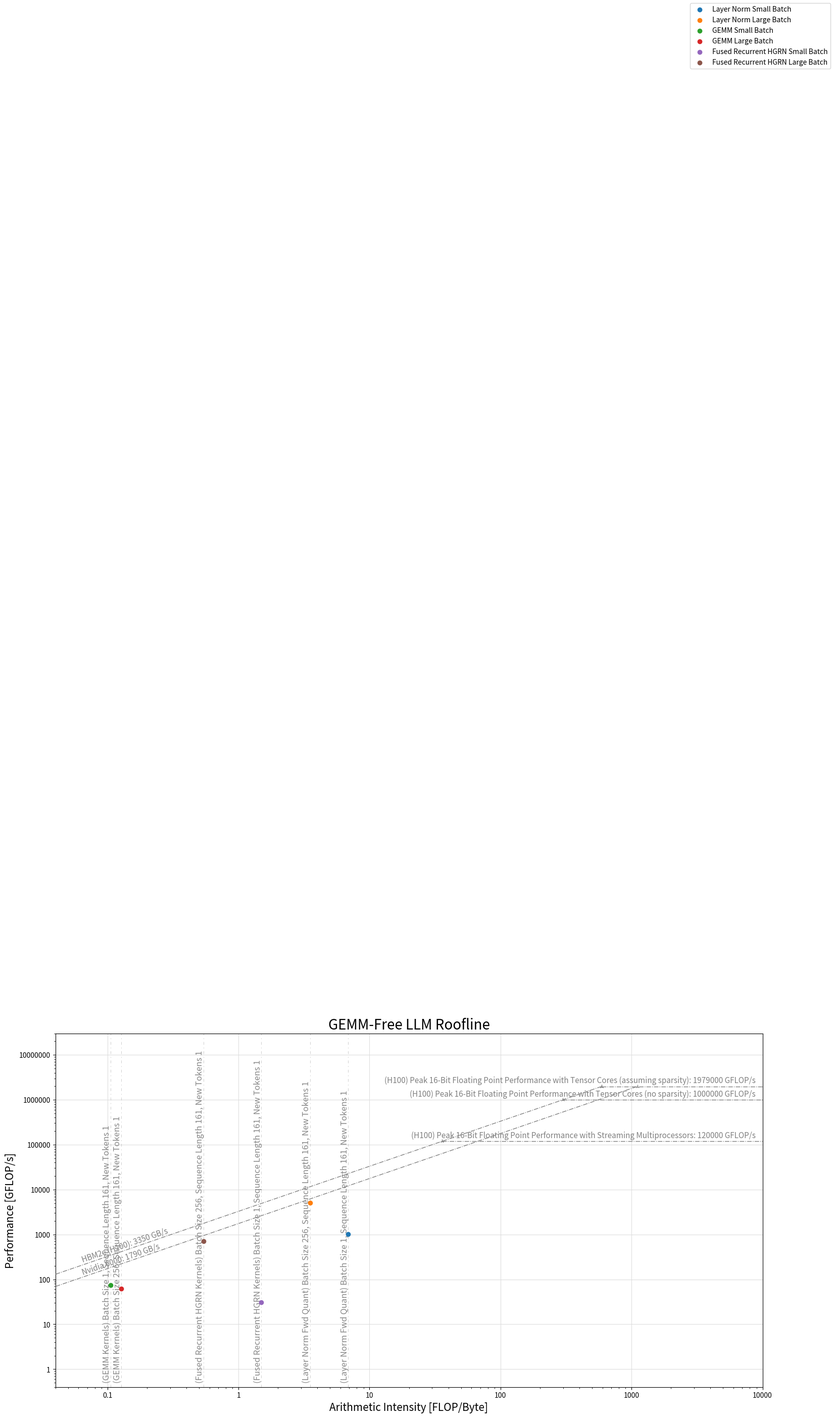

This figure's Python source:
#source: https://github.com/giopaglia/rooflini/blob/master/rooflini.py
# -*- coding: utf-8 -*-
from mpl_toolkits.mplot3d import Axes3D
from matplotlib.collections import PolyCollection
import matplotlib.pyplot as plt
import matplotlib.patches as mpatches
from matplotlib import colors as mcolors
from matplotlib.backends.backend_pdf import PdfPages
import matplotlib.ticker as ticker

import numpy as np
import sys
import pylab
import re
import json
import math

##########################################################
######################## Settings ########################
##########################################################

# Filename
filename = "roofline.pdf"
if len(sys.argv) > 1:
  filename = sys.argv[1]

# Axis limits
xmin, xmax, ymin, ymax = 0.04, 10000, 0.4, 30000000
# xmin, xmax, ymin, ymax = 0.04, 20, 4, 2000
#xmin, xmax, ymin, ymax = 0.001, 10, 0.001, 1000

# Figure
fig_ratio = 2
fig_dimension = 7
fig = plt.figure()
ax = plt.subplot(1,1,1)
ax.grid(color="#DDDDDD", zorder=-1)
ax.set_xlabel("Arithmetic Intensity [FLOP/Byte]", fontsize=15)
ax.set_ylabel("Performance [GFLOP/s]", fontsize=15)

##########################################################
########################## Data ##########################
##########################################################

# Architecture-specific roofs
# Source: https://www.advancedclustering.com/wp-content/uploads/2022/03/gtc22-whitepaper-hopper.pdf#%5B%7B%22num%22%3A49%2C%22gen%22%3A0%7D%2C%7B%22name%22%3A%22XYZ%22%7D%2C70%2C450%2C0%5D
# https://resources.nvidia.com/en-us-hopper-architecture/nvidia-tensor-core-gpu-datasheet
gpu_roofs = [
#   {"name" : "Scalar Add Peak",    "val" : 98.48},
#   {"name" : "DP Vector Add Peak", "val" : 843.06},
#   {"name" : "DP Vector FMA Peak", "val" : 1691.96},
  {"name" : "(H100) Peak 16-Bit Floating Point Performance with Tensor Cores (assuming sparsity)", "val" : 1979000},
  {"name" : "(H100) Peak 16-Bit Floating Point Performance with Tensor Cores (no sparsity)", "val" : 1000000},
  {"name" : "(H100) Peak 16-Bit Floating Point Performance with Streaming Multiprocessors", "val" : 120000},
]

# Memory in Giga Bytes Per Second
mem_bottlenecks = [
    # {"name" : "L1 Bandwidth",     "val" : 7398.95},
    # {"name" : "L2 Bandwidth",     "val" : 1237.34},
    # {"name" : "MCDRAM Bandwidth", "val" : 393.75},
    {"name" : "Nvidia 6000",    "val" : 1790},
    {"name" : "HBM2e (H100)",    "val" : 3350}
]

# Benchmarks
AI_v = {
  "(Layer Norm Fwd Quant) Batch Size 1, Sequence Length 161, New Tokens 1" : 6.882442748091603,
  "(Layer Norm Fwd Quant) Batch Size 256, Sequence Length 161, New Tokens 1" : 3.5191431943031537,

  "(GEMM Kernels) Batch Size 1, Sequence Length 161, New Tokens 1" : 0.10547639484978541,
  "(GEMM Kernels) Batch Size 256, Sequence Length 161, New Tokens 1" : 0.1269359383082901,

  # "(Sigmoid Kernels) Batch Size 1, Sequence Length 161, New Tokens 1" : 5.414220545033318,
  # "(Sigmoid Kernels) Batch Size 256, Sequence Length 161, New Tokens 1" : 3.4061410418195157,

  # "(Swiglu Kernels) Batch Size 1, Sequence Length 161, New Tokens 1" : 4.299020971302428,
  # "(Swiglu Kernels) Batch Size 256, Sequence Length 161, New Tokens 1" : 2.7353975077773938,

  "(Fused Recurrent HGRN Kernels) Batch Size 1, Sequence Length 161, New Tokens 1" : 1.4959036144578313,
  "(Fused Recurrent HGRN Kernels) Batch Size 256, Sequence Length 161, New Tokens 1" : 0.5391829997797021
}

# Datapoints
datapoints = [
  {"AI" : "(Layer Norm Fwd Quant) Batch Size 1, Sequence Length 161, New Tokens 1",        "GFLOP/s" : 1012.3228070175439,  "label"  : "Layer Norm Small Batch"},
  {"AI" : "(Layer Norm Fwd Quant) Batch Size 256, Sequence Length 161, New Tokens 1",        "GFLOP/s" : 5020.780493468795,  "label"  : "Layer Norm Large Batch"},

  {"AI" : "(GEMM Kernels) Batch Size 1, Sequence Length 161, New Tokens 1",        "GFLOP/s" : 74.81278538812785,  "label"  : "GEMM Small Batch"},
  {"AI" : "(GEMM Kernels) Batch Size 256, Sequence Length 161, New Tokens 1",        "GFLOP/s" : 62.066447058823535,  "label"  : "GEMM Large Batch"},

  # {"AI" : "(Sigmoid Kernels) Batch Size 1, Sequence Length 161, New Tokens 1",        "GFLOP/s" : 1025.737556561086,  "label"  : "Sigmoid Small Batch"},
  # {"AI" : "(Sigmoid Kernels) Batch Size 256, Sequence Length 161, New Tokens 1",        "GFLOP/s" : 4999.321847002068,  "label"  : "Sigmoid Large Batch"},

  # {"AI" : "(Swiglu Kernels) Batch Size 1, Sequence Length 161, New Tokens 1",        "GFLOP/s" : 1288.0085416666668,  "label"  : "Swiglu Small Batch"},
  # {"AI" : "(Swiglu Kernels) Batch Size 256, Sequence Length 161, New Tokens 1",        "GFLOP/s" : 4052.700171561725,  "label"  : "Swiglu Large Batch"},

  {"AI" : "(Fused Recurrent HGRN Kernels) Batch Size 1, Sequence Length 161, New Tokens 1",        "GFLOP/s" : 30.9394467979068,  "label"  : "Fused Recurrent HGRN Small Batch"},
  {"AI" : "(Fused Recurrent HGRN Kernels) Batch Size 256, Sequence Length 161, New Tokens 1",        "GFLOP/s" : 707.7841348934467,  "label"  : "Fused Recurrent HGRN Large Batch"}

  #{"AI" : 10,                        "GFLOPs" : 1000.00,  "label"  : "I'm pretty cool",  "prop" : ["whatever", "..."]},
  #{"AI" : "MyCPUIntensiveBenchmark", "GFLOPs" : 3000.00, "label"  : "I'm unbelievable", "prop" : ["whatever", "..."]},

]

##########################################################
# set_size for explicitly setting axes widths/heights
# see: https://stackoverflow.com/a/44971177/5646732

def set_size(w,h, ax=None):
  """ w, h: width, height in inches """
  if not ax: ax=plt.gca()
  l = ax.figure.subplotpars.left
  r = ax.figure.subplotpars.right
  t = ax.figure.subplotpars.top
  b = ax.figure.subplotpars.bottom
  figw = float(w)/(r-l)
  figh = float(h)/(t-b)
  ax.figure.set_size_inches(figw, figh)

##########################################################

# Axis sizes
# In case of linear plotting you might need something like this: m = float(xmax-xmin)/(ymax-ymin)
#m = np.log(xmax-xmin)/np.log(ymax-ymin)
#mid_angle = np.arctan(m)/np.pi*180
xlogsize = float(np.log10(xmax/xmin))
ylogsize = float(np.log10(ymax/ymin))
m = xlogsize/ylogsize

print("Axis limits: 10^[(" + str(np.log10(xmax)) + " -> " + str(np.log10(xmin)) + ") x (" + str(np.log10(ymax)) + " ->" + str(np.log10(ymin)) + ")] = 10^[" + str(xlogsize) + " x " + str(ylogsize) + "]")
print("Plot logarithmic ratio: " + str(m) + "\n")
# START
max_roof  = gpu_roofs[0]["val"]
max_slope = mem_bottlenecks[0]["val"]

# Find maximum roof
for roof in gpu_roofs:
  if roof["val"] > max_roof:
    max_roof = roof["val"]

# Draw slopes
for slope in mem_bottlenecks:
  print("slope\t\"" + slope["name"] + "\"\t\t" + str(slope["val"]) + " GB/s")

  y = [0, max_roof]
  x = [float(yy)/slope["val"] for yy in y]
  ax.loglog(x, y, linewidth=1.0,
    linestyle='-.',
    marker="2",
    color="grey",
    zorder=10)

  # Label
  xpos = xmin*(10**(xlogsize*0.04))
  ypos = xpos*slope["val"]
  if ypos<ymin:
    ypos = ymin*(10**(ylogsize*0.02))
    xpos = ypos/slope["val"]
  pos = (xpos, ypos)

  # In case of linear plotting you might need something like this: trans_angle = np.arctan(slope["val"]*m)*180/np.pi
  #trans_angle = 45*m
  # print("\t" + str(trans_angle) + "°")

  ax.annotate(slope["name"] + ": " + str(slope["val"]) + " GB/s", pos,
    rotation=np.arctan(m/fig_ratio)*180/np.pi, rotation_mode='anchor',
    fontsize=11,
    ha="left", va='bottom',
    color="grey")

  # In the meantime: find maximum slope
  if slope["val"] > max_slope:
    max_slope = slope["val"]

print

# Draw roofs
for roof in gpu_roofs:
  print("roof\t\"" + roof["name"] + "\"\t\t" + str(roof["val"]) + " GFLOP/s")

  x = [roof["val"]/max_slope, xmax*10]
  ax.loglog(x, [roof["val"] for xx in x], linewidth=1.0,
    linestyle='-.',
    marker="2",
    color="grey",
    zorder=10)

  # Label
  ax.text(
    #roof["val"]/max_slope*10,roof["val"]*1.1,
    xmax/(10**(xlogsize*0.01)), roof["val"]*(10**(ylogsize*0.01)),
    roof["name"] + ": " + str(roof["val"]) + " GFLOP/s",
    ha="right",
    fontsize=11,
    color="grey")

print

#plt.xticks(list(plt.xticks()[0]) + [AI for n,AI in AI_v.items()], list(plt.xticks()[0]) + [str(AI) for n,AI in AI_v.items()])
for benchmark in AI_v:
  AI = AI_v[benchmark]
  print("benchmark\t\"" + benchmark + "\"\t\t" + str(AI) + " FLOP/Byte")

  plt.axvline(x=AI, dashes=[10, 10, 3, 10], linewidth=0.4, color="#AAAAAA")

  ax.text(
    AI/1.15, ymin*1.24,
    benchmark,
    fontsize=12,
    rotation=90,
    va="bottom",
    color="#888888")

# Draws datapoints
for point in datapoints:
  AI = point["AI"]
  if isinstance(AI,str):
    AI = AI_v[AI]

  ax.scatter(AI, point["GFLOP/s"], label=point["label"], zorder=100)

# Logarithmic axis labels format
ax.yaxis.set_major_formatter(ticker.FuncFormatter(lambda y,pos: ('{{:.{:1d}f}}'.format(int(np.maximum(-np.log10(y),0)))).format(y)))
ax.xaxis.set_major_formatter(ticker.FuncFormatter(lambda y,pos: ('{{:.{:1d}f}}'.format(int(np.maximum(-np.log10(y),0)))).format(y)))

# Set aspect
ax.set_xlim(xmin, xmax)
ax.set_ylim(ymin, ymax)

plt.figlegend()
# plt.figlegend(loc="best")
plt.title("GEMM-Free LLM Roofline", fontsize=20)
plt.tight_layout()
set_size(fig_dimension*fig_ratio,fig_dimension)
plt.savefig("roofline.png")
plt.show()

pp = PdfPages(filename)
pp.savefig(fig)
pp.close()
